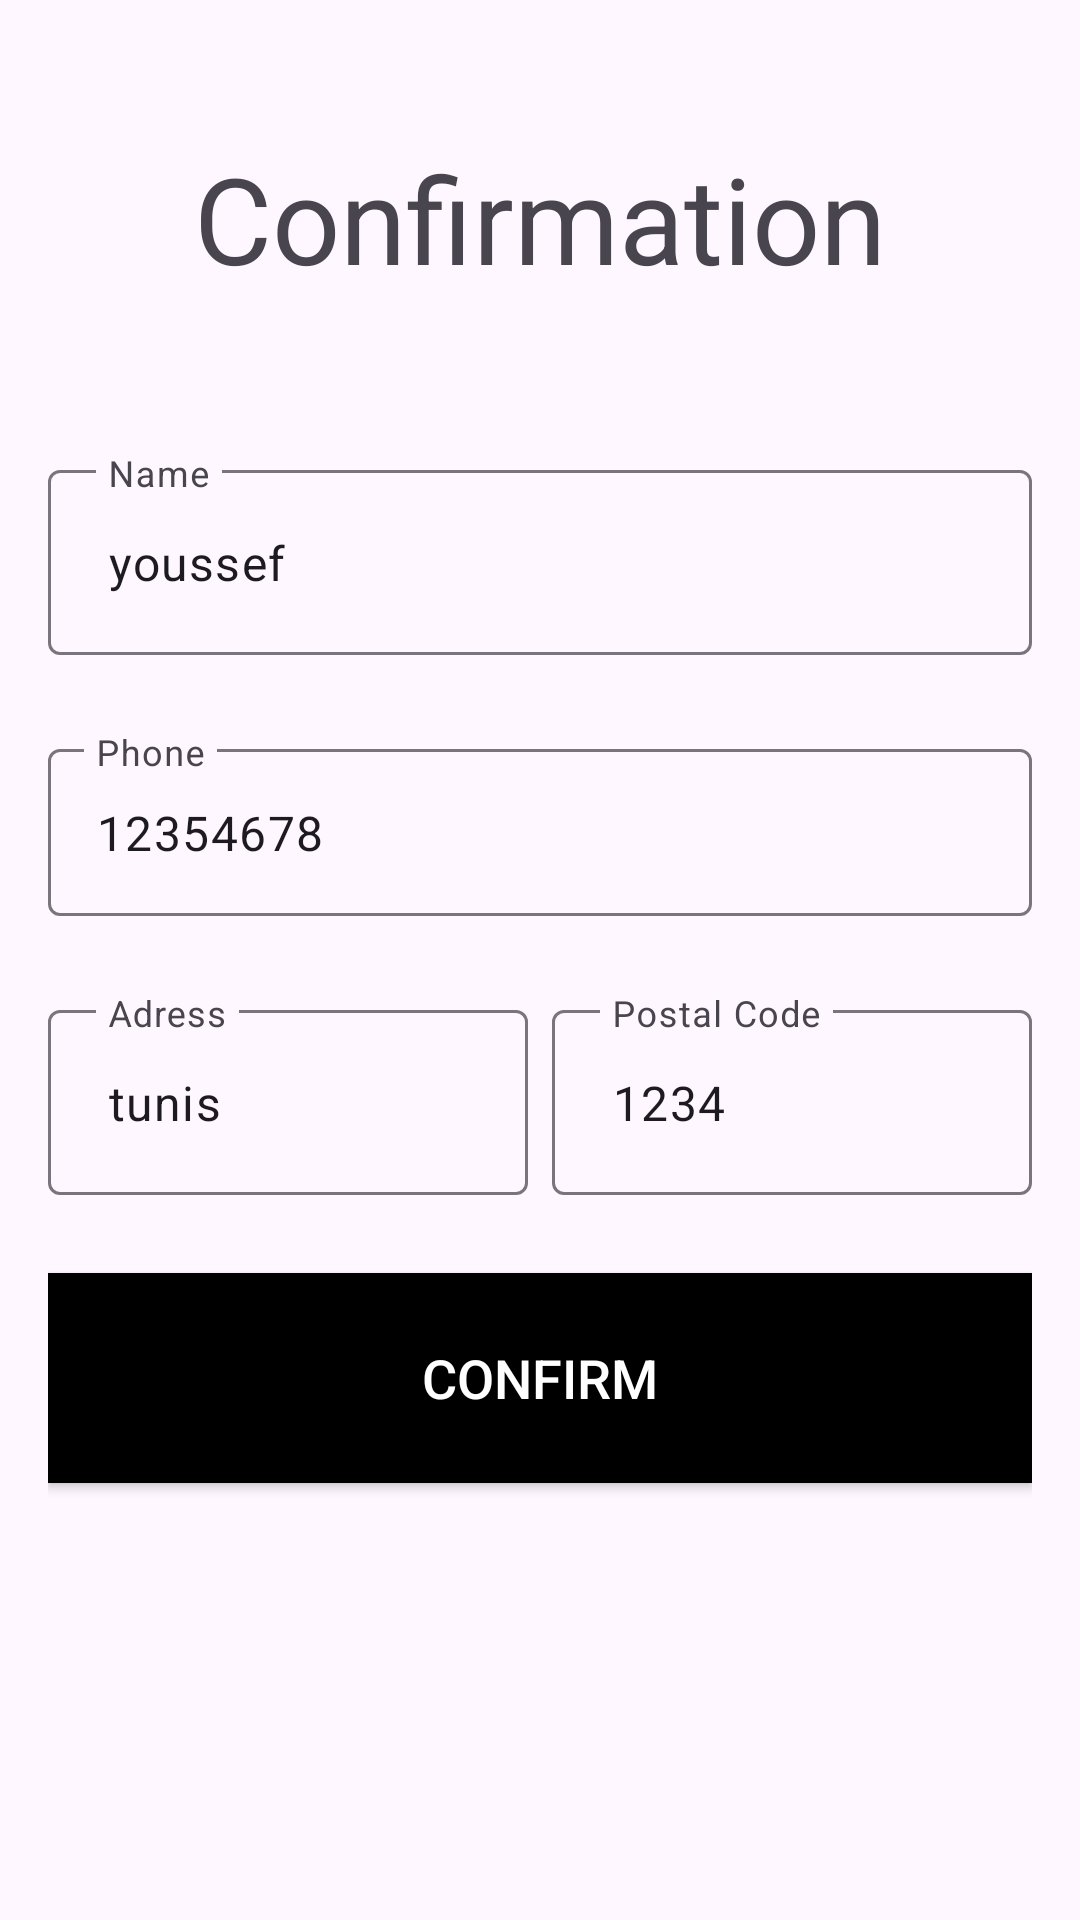

Reconstruct the res/layout file that produces this screen, plus the resources it refers to.
<!-- AndroidManifest.xml: application theme Theme.DigitalMarket -->
<!-- res/layout/checkout_client.xml -->
<?xml version="1.0" encoding="utf-8"?>
<LinearLayout xmlns:android="http://schemas.android.com/apk/res/android"
    xmlns:app="http://schemas.android.com/apk/res-auto"
    xmlns:tools="http://schemas.android.com/tools"
    android:layout_width="match_parent"
    android:layout_height="match_parent"
    android:orientation="vertical"
    android:padding="16dp"
    tools:context=".Client.CheckoutActivity">

    <com.google.android.material.textview.MaterialTextView
        android:id="@+id/checkoutTitle"
        android:layout_width="wrap_content"
        android:layout_height="wrap_content"
        android:layout_gravity="center|center_vertical"
        android:layout_marginTop="30dp"
        android:layout_marginBottom="52dp"
        android:foregroundGravity="center"
        android:text="Confirmation"
        android:textSize="40dp"
        android:textFontWeight="@integer/material_motion_duration_long_1"/>

    <com.google.android.material.textfield.TextInputLayout
        android:id="@+id/usernameInputLayout"
        android:layout_width="match_parent"
        android:layout_height="wrap_content"
        android:layout_marginBottom="26dp"
        android:hint="Name">

        <com.google.android.material.textfield.TextInputEditText
            android:id="@+id/usernameEditText"
            android:layout_width="match_parent"
            android:layout_height="wrap_content"
            android:inputType="textPersonName"
            android:text="youssef"
            android:padding="20dp"/>
    </com.google.android.material.textfield.TextInputLayout>

    <com.google.android.material.textfield.TextInputLayout
        android:id="@+id/phoneInputLayout"
        android:layout_width="match_parent"
        android:layout_height="wrap_content"
        android:layout_marginBottom="26dp"
        android:hint="Phone">

        <com.google.android.material.textfield.TextInputEditText
            android:id="@+id/phoneEditText"
            android:layout_width="match_parent"
            android:layout_height="wrap_content"
            android:inputType="phone"
            android:text="12354678"/>
    </com.google.android.material.textfield.TextInputLayout>

    <LinearLayout
        android:layout_width="match_parent"
        android:layout_height="wrap_content"
        android:orientation="horizontal"
        android:layout_marginBottom="26dp">

        <com.google.android.material.textfield.TextInputLayout
            android:id="@+id/adressInputLayout"
            android:layout_width="0dp"
            android:layout_weight="1"
            android:layout_height="wrap_content"
            android:layout_marginRight="4dp"
            android:hint="Adress"

            >

            <com.google.android.material.textfield.TextInputEditText
                android:id="@+id/adressEditText"
                android:layout_width="match_parent"
                android:layout_height="wrap_content"
                android:padding="20dp"
                android:text="tunis"
                />
        </com.google.android.material.textfield.TextInputLayout>

        <com.google.android.material.textfield.TextInputLayout
            android:id="@+id/codePostal"
            android:layout_width="0dp"
            android:layout_weight="1"
            android:layout_height="wrap_content"
            android:layout_marginLeft="4dp"
            android:hint="Postal Code"

            >

            <com.google.android.material.textfield.TextInputEditText
                android:id="@+id/postalEditText"
                android:layout_width="match_parent"
                android:layout_height="wrap_content"
                android:inputType="number"
                android:text="1234"
                android:padding="20dp"

                />
        </com.google.android.material.textfield.TextInputLayout>
    </LinearLayout>

    <Button
        android:id="@+id/confirmButton"
        android:layout_width="match_parent"
        android:layout_height="70dp"
        android:background="@color/black"
        android:backgroundTint="#000000"
        android:gravity="center"
        android:text="Confirm"
        android:textColor="#ffffff"
        android:textSize="18sp"
        android:layout_gravity="bottom" />



</LinearLayout>
<!-- resources referenced by this layout -->
<resources>
  <color name="black">#FF000000</color>
  <style name="Theme.DigitalMarket" parent="Theme.MaterialComponents.DayNight.NoActionBar">
          
          <item name="colorPrimary">@color/black</item>
          <item name="colorAccent">@color/purple_200</item>
          <item name="colorOnPrimary">@color/white</item>
          
          <item name="colorSecondary">@color/Aero</item>
          <item name="colorSecondaryVariant">@color/teal_700</item>
          <item name="colorOnSecondary">@color/black</item>
          
          <item name="android:statusBarColor" tools:targetApi="l">?attr/colorPrimaryVariant</item>
          
          <item name="android:itemTextAppearance">@style/CustomMenuItemStyle</item>
      </style>
  <color name="purple_200">#FFBB86FC</color>
  <color name="white">#FFF1eaf1</color>
  <color name="Aero">#7CB9E8</color>
  <color name="teal_700">#FF018786</color>
  <style name="CustomMenuItemStyle">
          <item name="android:iconTint">@color/gradientBtn3</item>
          <item name="android:textSize">20dp</item>
          <item name="android:layout_marginBottom">10dp</item>
  
      </style>
  <color name="gradientBtn3">#504637</color>
</resources>
